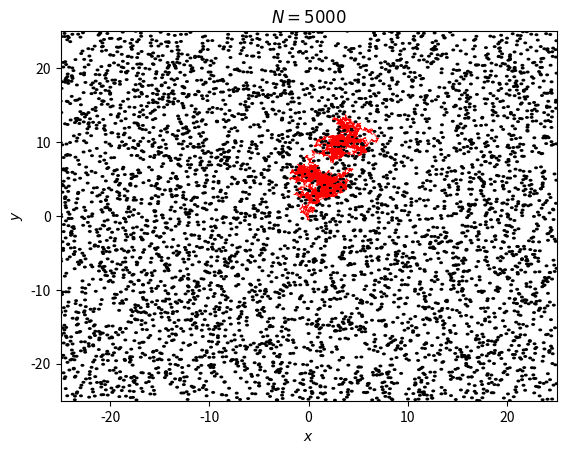

Source code (Python):
import numpy as np
from matplotlib import pyplot as plt
import matplotlib.collections as mc
import pandas as pd

L = 50
r = 0.2
num = 5000
sizes = r * np.ones(num)
xy = np.random.uniform(-L /2, L/2, (num, 2))

df = pd.DataFrame(np.array([xy[:, 0], xy[:, 1], sizes]).T, columns=['x', 'y', 'r'])
df['Distance'] = np.sqrt(df['x']**2 + df['y']**2)
df = df[df['Distance'] >= df['r']]
df.drop(columns='Distance', inplace=True)
df.reset_index(inplace=True)

xy = np.array([df['x'].values, df['y'].values]).T

def xyOverlaps(xy, df):
    distance = np.sqrt((df['x'].values-xy[0])**2 + (df['y'].values - xy[1])**2)
    return np.any(distance <= df['r'].values)

def iterateTimeStep(xy, df, step_size=0.05):
    dx = np.random.normal(loc=(0, 0), scale=(step_size, step_size))
    xy_new = xy + dx
    if xyOverlaps(xy_new, df):
        return iterateTimeStep(xy, df, step_size)
    else:
        return xy_new

timesteps=10000
particle_path = np.array([0, 0]).reshape(1, 2)

for _ in range(timesteps):
    xy_new = iterateTimeStep(particle_path[-1, :], df, step_size=0.1)
    particle_path = np.vstack([particle_path, xy_new])
    #print(particle_path)

# Note that the patches won't be added to the axes, instead a collection will
patches = [plt.Circle(center, size) for center, size in zip(xy, sizes)]

fig, ax = plt.subplots()

coll = mc.PatchCollection(patches, facecolors='black')
ax.add_collection(coll)
#ax.scatter(particle_path[:, 0], particle_path[:, 1], c=np.arange(len(particle_path[:, 0])), s=0.5, linewidths=0)
ax.plot(particle_path[:, 0], particle_path[:, 1], c='r', lw=0.5)
ax.margins(0.01)
ax.set_xlim([-L/2, L/2])
ax.set_ylim([-L/2, L/2])
ax.set_xlabel(r"$x$")
ax.set_ylabel(r"$y$")
ax.set_title(fr"$N={num}$")
fig.savefig("Gas.pdf", bbox_inches='tight')